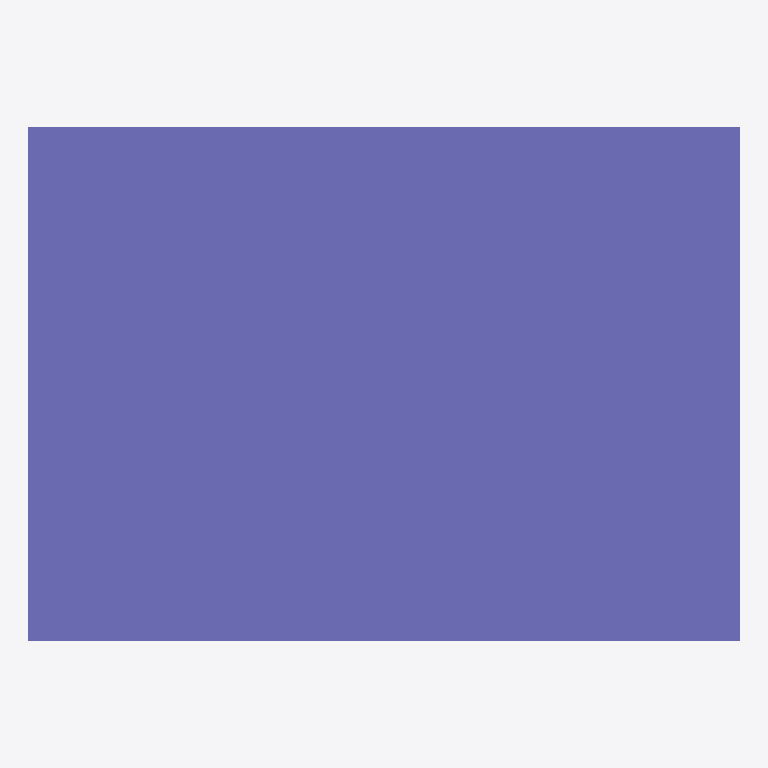
Plan cut of the same IFC building model at storey 'Default Level' (level 0.00 m, cut at 1.40 m), seen from above with north up, elements coloured by IFC class: 1 column (violet). Cut surfaces are drawn darker.
Extent 360.0 m × 260.0 m × 3000.0 m (x, y, z). Storeys (1): Default Level at 0.00 m. Elements (1): 1 IfcColumn.

HEADER;
FILE_DESCRIPTION(('ViewDefinition [DesignTransferView_V1.1]'),'2;1');
FILE_NAME('C:\\Users\\panz\\Implenia AG\\Innosuisse - Intelligent Configurator - Dokumente','2024-09-20T04:01:42',('panz'),('ZHAW'),'ggIFC v24.7.17.7 by Geometry Gym Pty Ltd built 2','ggRhinoIFC v24.7.17.7 - Rhino7 Grasshopper3d Plu','None');
FILE_SCHEMA(('IFC4'));
ENDSEC;
DATA;
#11=IFCPROJECT('21O$h_V1XCvRI4bqO5ntMd',#13,'IMPLENIA X ZHAW','Industrialized Construction',$,'IMPLENIA X ZHAW','3D',(#555),#12);
#16=IFCSITE('15EXa66Cz0rvfIWT3OznoO',#13,'Default Implenia Site','A Potential Site',$,#1308,$,$,.ELEMENT.,$,$,0.0,'Parcel Number',$);
#1312=IFCBUILDING('05gkfKFs5C6Qal09I7Tlog',#13,'Implenia_Default',$,'Implenia_Default',#1344,$,'Implenia Industrialized Construction Building',$,$,$,#1316);
#1352=IFCBUILDINGSTOREY('2vFhGjl7z6YvmwjWK_W5X3',#13,'Default Level',$,$,#1351,$,$,$,0.0);
#2645=IFCCOLUMN('0nWDIc3O10aQCjPvgdpuKI',#13,'COL_22_STD_TIM','3D module corner column',$,#2649,#2663,$,$);
ENDSEC;
